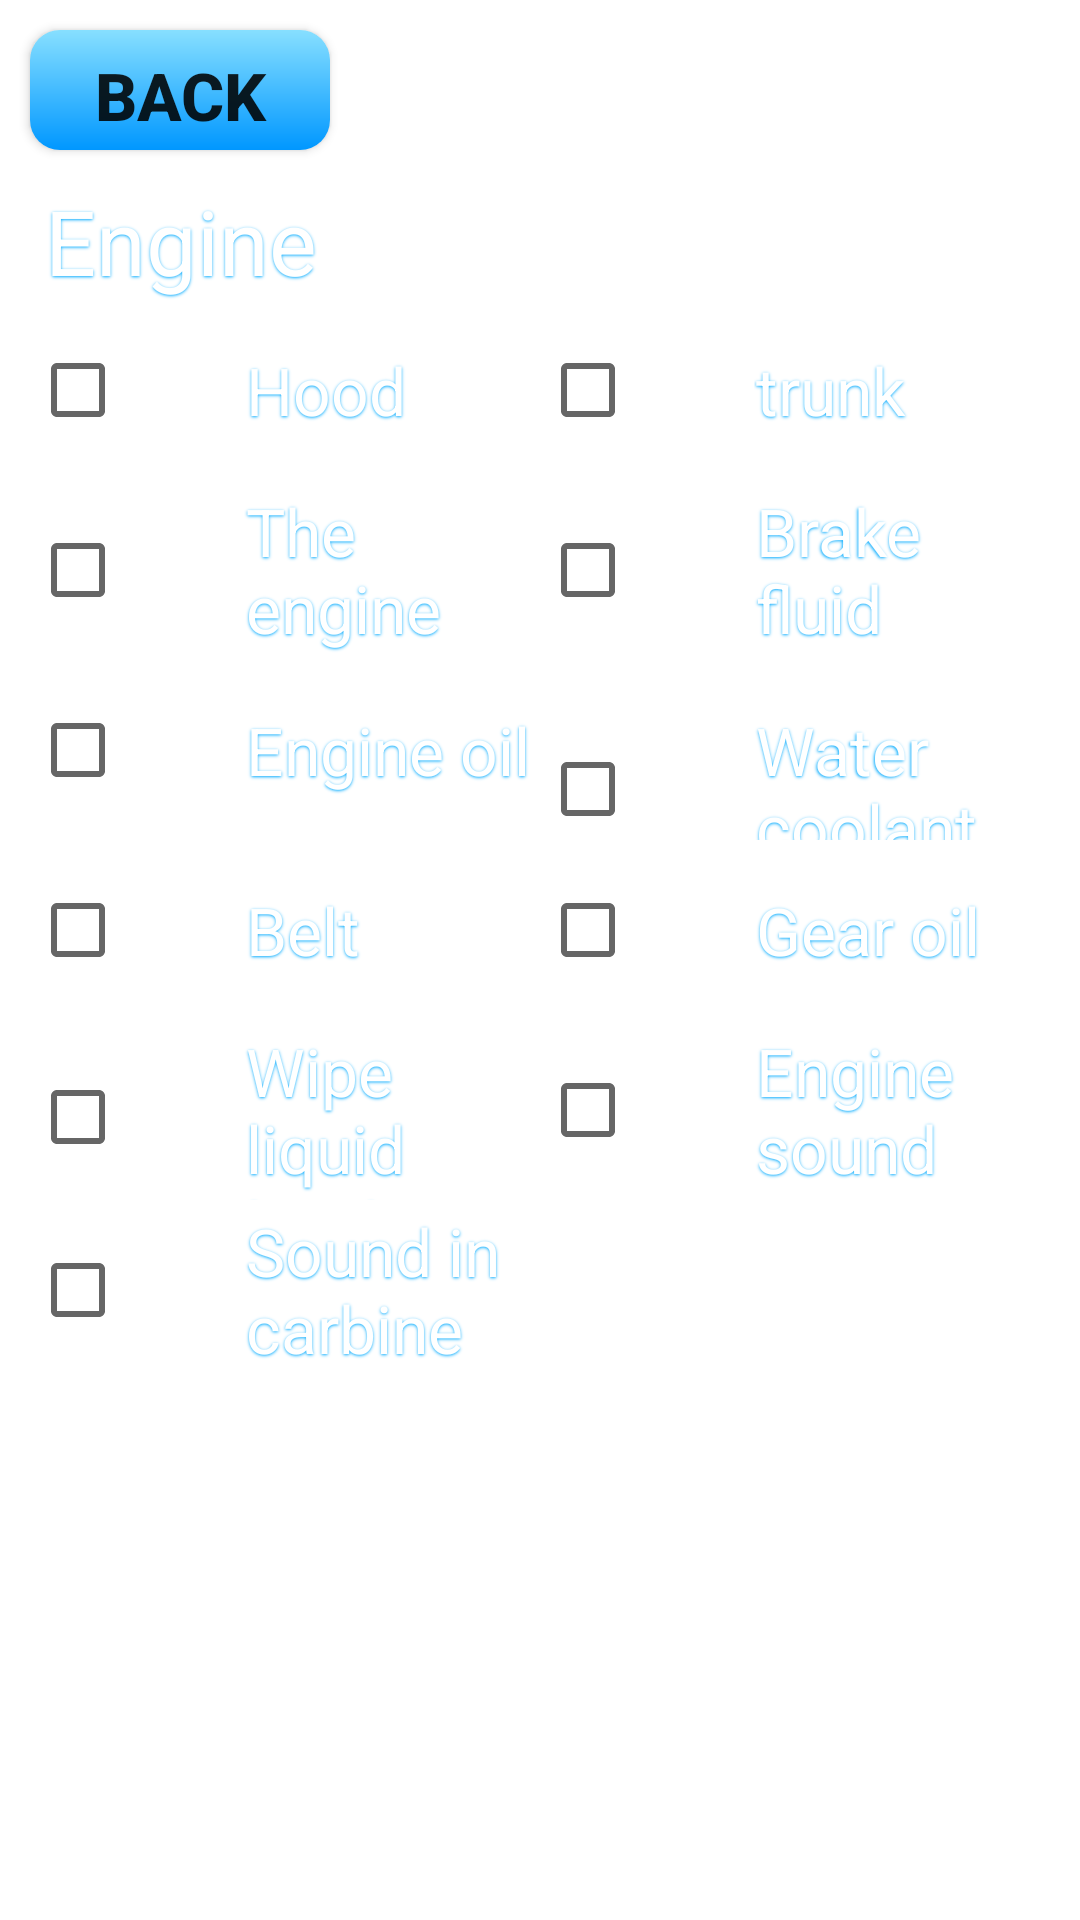

Produce the Android XML layout that renders to this screen, including the resource entries it uses.
<!-- AndroidManifest.xml: fallback theme Theme.MaterialComponents.DayNight.NoActionBar -->
<!-- res/layout/enginedialoglayout.xml -->
<?xml version="1.0" encoding="utf-8"?>
<RelativeLayout xmlns:android="http://schemas.android.com/apk/res/android"
    android:layout_width="380dp"
    android:layout_height="490dp" >

    <Button
        android:id="@+id/Engineback"
        android:layout_width="100dp"
        android:layout_height="40dp"
        android:layout_margin="10dp"
        android:background="@drawable/button"
        android:text="@string/back"
        android:textSize="22sp"
        android:textStyle="bold" />

    <TextView
        android:id="@+id/Engine"
        android:layout_width="wrap_content"
        android:layout_height="wrap_content"
        android:layout_marginLeft="15dp"
        android:layout_marginTop="60dp"
        android:shadowColor="#00aaff"
        android:shadowDx="-0.5"
        android:shadowDy="0.5"
        android:shadowRadius="2"
        android:text="@string/engine"
        android:textColor="#ffffff"
        android:textSize="30sp" />

    <TableLayout
        android:id="@+id/tabledocument"
        android:layout_width="400dp"
        android:layout_height="wrap_content"
        android:layout_marginLeft="10dp"
        android:layout_marginTop="100dp" >

        <TableRow
            android:id="@+id/tableRowEngine1"
            android:layout_width="150dp"
            android:layout_height="60dp" >

            <CheckBox
                android:id="@+id/engine_hood"
                android:layout_width="150dp"
                android:layout_height="60dp"
                android:paddingLeft="40dp"
                android:shadowColor="#00aaff"
                android:shadowDx="-0.5"
                android:shadowDy="0.5"
                android:shadowRadius="2"
                android:text="@string/engine_hood"
                android:textColor="#ffffff"
                android:textSize="22sp" />

            <CheckBox
                android:id="@+id/engine_backHood"
                android:layout_width="150dp"
                android:layout_height="60dp"
                android:paddingLeft="40dp"
                android:shadowColor="#00aaff"
                android:shadowDx="-0.5"
                android:shadowDy="0.5"
                android:shadowRadius="2"
                android:text="@string/engine_backHood"
                android:textColor="#ffffff"
                android:textSize="22sp" />
        </TableRow>

        <TableRow
            android:id="@+id/tableRowEngine2"
            android:layout_width="150dp"
            android:layout_height="60dp" >

            <CheckBox
                android:id="@+id/engine_underEngine"
                android:layout_width="150dp"
                android:layout_height="60dp"
                android:paddingLeft="40dp"
                android:shadowColor="#00aaff"
                android:shadowDx="-0.5"
                android:shadowDy="0.5"
                android:shadowRadius="2"
                android:text="@string/engine_underEngine"
                android:textColor="#ffffff"
                android:textSize="22sp" />

            <CheckBox
                android:id="@+id/engine_brakeOil"
                android:layout_width="150dp"
                android:layout_height="60dp"
                android:paddingLeft="40dp"
                android:shadowColor="#00aaff"
                android:shadowDx="-0.5"
                android:shadowDy="0.5"
                android:shadowRadius="2"
                android:text="@string/engine_brakeOil"
                android:textColor="#ffffff"
                android:textSize="22sp" />
        </TableRow>

        <TableRow
            android:id="@+id/tableRowEngine3"
            android:layout_width="150dp"
            android:layout_height="60dp" >

            <CheckBox
                android:id="@+id/engine_engineOil"
                android:layout_width="150dp"
                android:layout_height="60dp"
                android:paddingLeft="40dp"
                android:shadowColor="#00aaff"
                android:shadowDx="-0.5"
                android:shadowDy="0.5"
                android:shadowRadius="2"
                android:text="@string/engine_engineOil"
                android:textColor="#ffffff"
                android:textSize="22sp" />

            <CheckBox
                android:id="@+id/engine_waterCoolant"
                android:layout_width="150dp"
                android:layout_height="60dp"
                android:paddingLeft="40dp"
                android:shadowColor="#00aaff"
                android:shadowDx="-0.5"
                android:shadowDy="0.5"
                android:shadowRadius="2"
                android:text="@string/engine_waterCoolant"
                android:textColor="#ffffff"
                android:textSize="22sp" />
        </TableRow>

        <TableRow
            android:id="@+id/tableRowEngine4"
            android:layout_width="150dp"
            android:layout_height="60dp" >

            <CheckBox
                android:id="@+id/engine_belt"
                android:layout_width="150dp"
                android:layout_height="60dp"
                android:paddingLeft="40dp"
                android:shadowColor="#00aaff"
                android:shadowDx="-0.5"
                android:shadowDy="0.5"
                android:shadowRadius="2"
                android:text="@string/engine_belt"
                android:textColor="#ffffff"
                android:textSize="22sp" />

            <CheckBox
                android:id="@+id/engine_gear"
                android:layout_width="150dp"
                android:layout_height="60dp"
                android:paddingLeft="40dp"
                android:shadowColor="#00aaff"
                android:shadowDx="-0.5"
                android:shadowDy="0.5"
                android:shadowRadius="2"
                android:text="@string/engine_gear"
                android:textColor="#ffffff"
                android:textSize="22sp" />
        </TableRow>

        <TableRow
            android:id="@+id/tableRowEngine5"
            android:layout_width="150dp"
            android:layout_height="60dp" >

            <CheckBox
                android:id="@+id/engine_liquidLevel"
                android:layout_width="170dp"
                android:layout_height="60dp"
                android:paddingLeft="40dp"
                android:shadowColor="#00aaff"
                android:shadowDx="-0.5"
                android:shadowDy="0.5"
                android:shadowRadius="2"
                android:text="@string/engine_liquidLevel"
                android:textColor="#ffffff"
                android:textSize="22sp" />

            <CheckBox
                android:id="@+id/engine_soundOut"
                android:layout_width="150dp"
                android:layout_height="60dp"
                android:paddingLeft="40dp"
                android:shadowColor="#00aaff"
                android:shadowDx="-0.5"
                android:shadowDy="0.5"
                android:shadowRadius="2"
                android:text="@string/engine_soundOut"
                android:textColor="#ffffff"
                android:textSize="22sp" />
        </TableRow>

        <TableRow
            android:id="@+id/tableRowEngine6"
            android:layout_width="170dp"
            android:layout_height="60dp" >

            <CheckBox
                android:id="@+id/engine_soundIn"
                android:layout_width="170dp"
                android:layout_height="60dp"
                android:paddingLeft="40dp"
                android:shadowColor="#00aaff"
                android:shadowDx="-0.5"
                android:shadowDy="0.5"
                android:shadowRadius="2"
                android:text="@string/engine_soundIn"
                android:textColor="#ffffff"
                android:textSize="22sp" />
        </TableRow>
    </TableLayout>

</RelativeLayout>
<!-- resources referenced by this layout -->
<resources>
  <!-- drawable button (drawable-hdpi) -->
  <shape xmlns:android="http://schemas.android.com/apk/res/android"
      android:shape="rectangle">
      <gradient
          android:startColor="#0097ff"
          android:endColor="#87dfff"
       	android:angle="90" />
      <padding android:left="7dp"
          android:top="7dp"
          android:right="7dp"
          android:bottom="7dp" />
      <corners android:radius="10dp" />
  </shape>
  <string name="back">Back</string>
  <string name="engine">Engine</string>
  <string name="engine_backHood">trunk</string>
  <string name="engine_belt">Belt</string>
  <string name="engine_brakeOil">Brake fluid</string>
  <string name="engine_engineOil">Engine oil</string>
  <string name="engine_gear">Gear oil</string>
  <string name="engine_hood">Hood</string>
  <string name="engine_liquidLevel">Wipe liquid level</string>
  <string name="engine_soundIn">Sound in carbine</string>
  <string name="engine_soundOut">Engine sound</string>
  <string name="engine_underEngine">The engine</string>
  <string name="engine_waterCoolant">Water coolant</string>
</resources>
